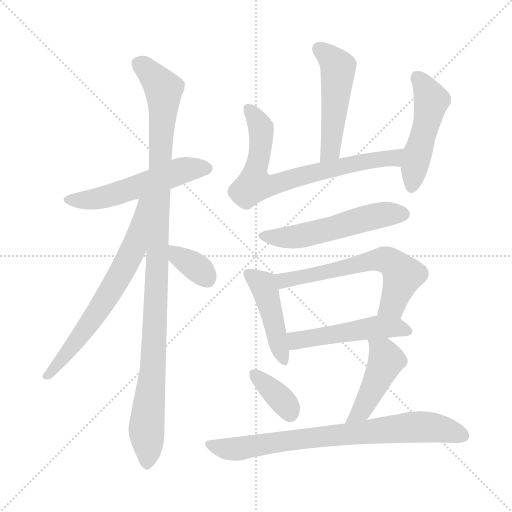
t = 0.00 s
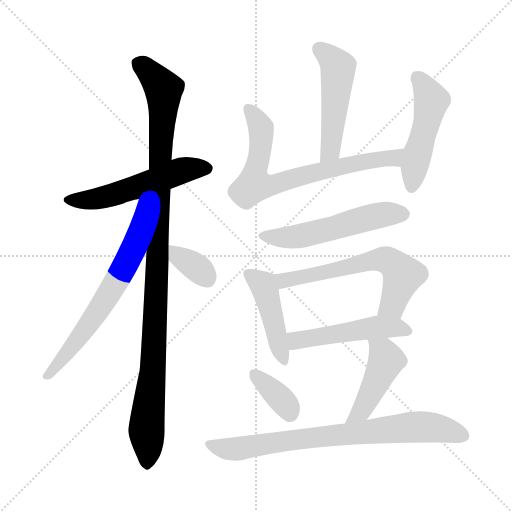
t = 2.01 s
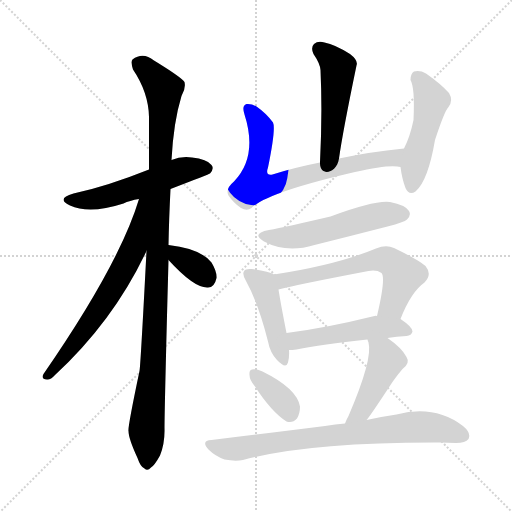
t = 4.01 s
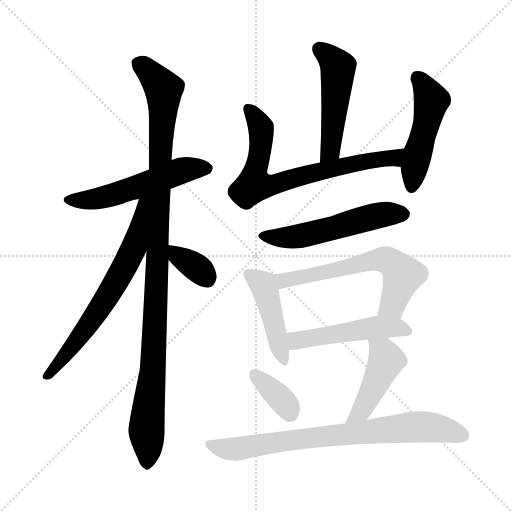
t = 6.02 s
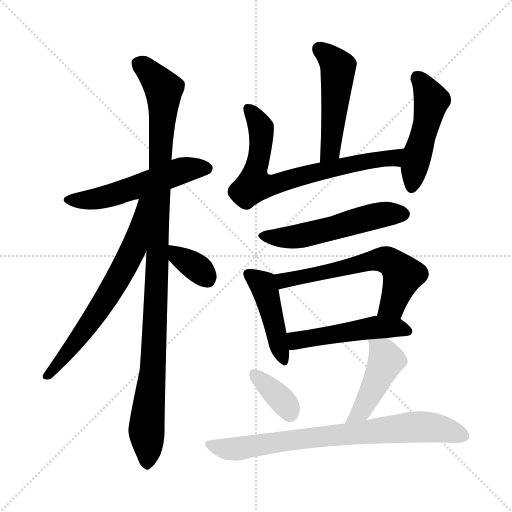
t = 8.02 s
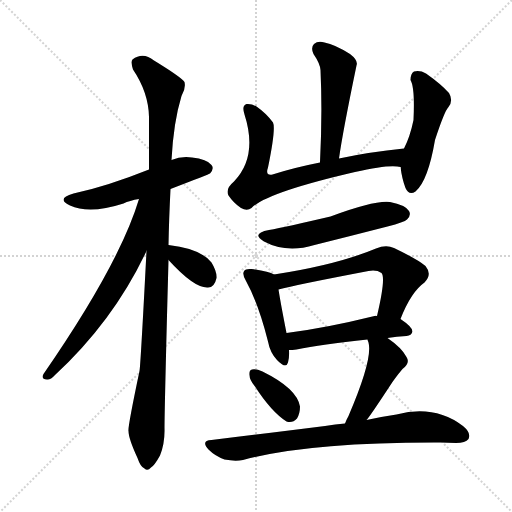
t = 10.03 s

The animated SVG that drew these frames (rendered in a browser with its animation timeline set to each time). Animation: 14 CSS @keyframes rules; one cycle of 10.03 s.

<svg version="1.1" viewBox="0 0 1024 1024" xmlns="http://www.w3.org/2000/svg">
  <g stroke="lightgray" stroke-dasharray="1,1" stroke-width="1" transform="scale(4, 4)">
    <line x1="0" y1="0" x2="256" y2="256"></line>
    <line x1="256" y1="0" x2="0" y2="256"></line>
    <line x1="128" y1="0" x2="128" y2="256"></line>
    <line x1="0" y1="128" x2="256" y2="128"></line>
  </g>
<g transform="scale(1, -1) translate(0, -900)">
   <style type="text/css">
    @keyframes keyframes0 {
      from {
       stroke: blue;
       stroke-dashoffset: 540;
       stroke-width: 128;
       }
       64% {
       animation-timing-function: step-end;
       stroke: blue;
       stroke-dashoffset: 0;
       stroke-width: 128;
       }
       to {
       stroke: black;
       stroke-width: 1024;
       }
       }
       #make-me-a-hanzi-animation-0 {
         animation: keyframes0 0.689453s both;
         animation-delay: 0.000000s;
         animation-timing-function: linear;
       }
    @keyframes keyframes1 {
      from {
       stroke: blue;
       stroke-dashoffset: 1075;
       stroke-width: 128;
       }
       78% {
       animation-timing-function: step-end;
       stroke: blue;
       stroke-dashoffset: 0;
       stroke-width: 128;
       }
       to {
       stroke: black;
       stroke-width: 1024;
       }
       }
       #make-me-a-hanzi-animation-1 {
         animation: keyframes1 1.124837s both;
         animation-delay: 0.689453s;
         animation-timing-function: linear;
       }
    @keyframes keyframes2 {
      from {
       stroke: blue;
       stroke-dashoffset: 666;
       stroke-width: 128;
       }
       68% {
       animation-timing-function: step-end;
       stroke: blue;
       stroke-dashoffset: 0;
       stroke-width: 128;
       }
       to {
       stroke: black;
       stroke-width: 1024;
       }
       }
       #make-me-a-hanzi-animation-2 {
         animation: keyframes2 0.791992s both;
         animation-delay: 1.814290s;
         animation-timing-function: linear;
       }
    @keyframes keyframes3 {
      from {
       stroke: blue;
       stroke-dashoffset: 348;
       stroke-width: 128;
       }
       53% {
       animation-timing-function: step-end;
       stroke: blue;
       stroke-dashoffset: 0;
       stroke-width: 128;
       }
       to {
       stroke: black;
       stroke-width: 1024;
       }
       }
       #make-me-a-hanzi-animation-3 {
         animation: keyframes3 0.533203s both;
         animation-delay: 2.606283s;
         animation-timing-function: linear;
       }
    @keyframes keyframes4 {
      from {
       stroke: blue;
       stroke-dashoffset: 499;
       stroke-width: 128;
       }
       62% {
       animation-timing-function: step-end;
       stroke: blue;
       stroke-dashoffset: 0;
       stroke-width: 128;
       }
       to {
       stroke: black;
       stroke-width: 1024;
       }
       }
       #make-me-a-hanzi-animation-4 {
         animation: keyframes4 0.656087s both;
         animation-delay: 3.139486s;
         animation-timing-function: linear;
       }
    @keyframes keyframes5 {
      from {
       stroke: blue;
       stroke-dashoffset: 721;
       stroke-width: 128;
       }
       70% {
       animation-timing-function: step-end;
       stroke: blue;
       stroke-dashoffset: 0;
       stroke-width: 128;
       }
       to {
       stroke: black;
       stroke-width: 1024;
       }
       }
       #make-me-a-hanzi-animation-5 {
         animation: keyframes5 0.836751s both;
         animation-delay: 3.795573s;
         animation-timing-function: linear;
       }
    @keyframes keyframes6 {
      from {
       stroke: blue;
       stroke-dashoffset: 489;
       stroke-width: 128;
       }
       61% {
       animation-timing-function: step-end;
       stroke: blue;
       stroke-dashoffset: 0;
       stroke-width: 128;
       }
       to {
       stroke: black;
       stroke-width: 1024;
       }
       }
       #make-me-a-hanzi-animation-6 {
         animation: keyframes6 0.647949s both;
         animation-delay: 4.632324s;
         animation-timing-function: linear;
       }
    @keyframes keyframes7 {
      from {
       stroke: blue;
       stroke-dashoffset: 539;
       stroke-width: 128;
       }
       64% {
       animation-timing-function: step-end;
       stroke: blue;
       stroke-dashoffset: 0;
       stroke-width: 128;
       }
       to {
       stroke: black;
       stroke-width: 1024;
       }
       }
       #make-me-a-hanzi-animation-7 {
         animation: keyframes7 0.688639s both;
         animation-delay: 5.280273s;
         animation-timing-function: linear;
       }
    @keyframes keyframes8 {
      from {
       stroke: blue;
       stroke-dashoffset: 446;
       stroke-width: 128;
       }
       59% {
       animation-timing-function: step-end;
       stroke: blue;
       stroke-dashoffset: 0;
       stroke-width: 128;
       }
       to {
       stroke: black;
       stroke-width: 1024;
       }
       }
       #make-me-a-hanzi-animation-8 {
         animation: keyframes8 0.612956s both;
         animation-delay: 5.968913s;
         animation-timing-function: linear;
       }
    @keyframes keyframes9 {
      from {
       stroke: blue;
       stroke-dashoffset: 612;
       stroke-width: 128;
       }
       67% {
       animation-timing-function: step-end;
       stroke: blue;
       stroke-dashoffset: 0;
       stroke-width: 128;
       }
       to {
       stroke: black;
       stroke-width: 1024;
       }
       }
       #make-me-a-hanzi-animation-9 {
         animation: keyframes9 0.748047s both;
         animation-delay: 6.581868s;
         animation-timing-function: linear;
       }
    @keyframes keyframes10 {
      from {
       stroke: blue;
       stroke-dashoffset: 499;
       stroke-width: 128;
       }
       62% {
       animation-timing-function: step-end;
       stroke: blue;
       stroke-dashoffset: 0;
       stroke-width: 128;
       }
       to {
       stroke: black;
       stroke-width: 1024;
       }
       }
       #make-me-a-hanzi-animation-10 {
         animation: keyframes10 0.656087s both;
         animation-delay: 7.329915s;
         animation-timing-function: linear;
       }
    @keyframes keyframes11 {
      from {
       stroke: blue;
       stroke-dashoffset: 362;
       stroke-width: 128;
       }
       54% {
       animation-timing-function: step-end;
       stroke: blue;
       stroke-dashoffset: 0;
       stroke-width: 128;
       }
       to {
       stroke: black;
       stroke-width: 1024;
       }
       }
       #make-me-a-hanzi-animation-11 {
         animation: keyframes11 0.544596s both;
         animation-delay: 7.986003s;
         animation-timing-function: linear;
       }
    @keyframes keyframes12 {
      from {
       stroke: blue;
       stroke-dashoffset: 456;
       stroke-width: 128;
       }
       60% {
       animation-timing-function: step-end;
       stroke: blue;
       stroke-dashoffset: 0;
       stroke-width: 128;
       }
       to {
       stroke: black;
       stroke-width: 1024;
       }
       }
       #make-me-a-hanzi-animation-12 {
         animation: keyframes12 0.621094s both;
         animation-delay: 8.530599s;
         animation-timing-function: linear;
       }
    @keyframes keyframes13 {
      from {
       stroke: blue;
       stroke-dashoffset: 769;
       stroke-width: 128;
       }
       71% {
       animation-timing-function: step-end;
       stroke: blue;
       stroke-dashoffset: 0;
       stroke-width: 128;
       }
       to {
       stroke: black;
       stroke-width: 1024;
       }
       }
       #make-me-a-hanzi-animation-13 {
         animation: keyframes13 0.875814s both;
         animation-delay: 9.151693s;
         animation-timing-function: linear;
       }
</style>
<path d="M 341.0 522.0 Q 419.0 552.0 420.0 553.0 Q 429.0 563.0 423.0 570.0 Q 414.0 582.0 384.0 585.0 Q 362.0 588.0 343.0 580.0 L 298.0 561.0 Q 213.0 527.0 147.0 513.0 Q 111.0 503.0 140.0 489.0 Q 179.0 471.0 247.0 493.0 Q 259.0 499.0 278.0 502.0 L 341.0 522.0 Z" fill="lightgray"></path> 
<path d="M 337.0 410.0 Q 338.0 462.0 341.0 522.0 L 343.0 580.0 Q 347.0 656.0 363.0 708.0 Q 372.0 723.0 369.0 736.0 Q 362.0 746.0 308.0 779.0 Q 286.0 797.0 265.0 781.0 Q 261.0 777.0 266.0 761.0 Q 297.0 715.0 298.0 666.0 Q 298.0 617.0 298.0 561.0 L 293.0 398.0 Q 281.0 167.0 279.0 158.0 Q 255.0 44.0 257.0 38.0 Q 257.0 23.0 275.0 -16.0 Q 281.0 -34.0 289.0 -37.0 Q 295.0 -43.0 302.0 -35.0 Q 309.0 -31.0 320.0 -11.0 Q 330.0 14.0 329.0 44.0 Q 329.0 84.0 337.0 380.0 L 337.0 410.0 Z" fill="lightgray"></path> 
<path d="M 278.0 502.0 Q 239.0 372.0 87.0 152.0 Q 81.0 142.0 94.0 141.0 Q 101.0 140.0 110.0 150.0 Q 227.0 258.0 293.0 398.0 C 360.0 537.0 287.0 531.0 278.0 502.0 Z" fill="lightgray"></path> 
<path d="M 337.0 380.0 Q 389.0 323.0 416.0 325.0 Q 429.0 325.0 433.0 344.0 Q 434.0 357.0 423.0 375.0 Q 401.0 403.0 337.0 410.0 C 307.0 413.0 317.0 402.0 337.0 380.0 Z" fill="lightgray"></path> 
<path d="M 678.0 583.0 Q 685.0 634.0 713.0 769.0 Q 717.0 779.0 700.0 792.0 Q 670.0 811.0 649.0 815.0 Q 636.0 819.0 628.0 812.0 Q 621.0 805.0 627.0 792.0 Q 640.0 773.0 641.0 760.0 Q 645.0 675.0 640.0 575.0 C 639.0 545.0 674.0 553.0 678.0 583.0 Z" fill="lightgray"></path> 
<path d="M 808.0 603.0 Q 738.0 596.0 678.0 583.0 L 640.0 575.0 Q 589.0 565.0 545.0 551.0 Q 530.0 548.0 536.0 565.0 Q 552.0 643.0 546.0 655.0 Q 533.0 673.0 513.0 687.0 Q 503.0 693.0 493.0 692.0 Q 483.0 689.0 489.0 671.0 Q 516.0 587.0 468.0 537.0 Q 450.0 522.0 457.0 509.0 Q 467.0 494.0 482.0 484.0 Q 494.0 477.0 503.0 484.0 Q 533.0 515.0 710.0 556.0 Q 780.0 572.0 801.0 566.0 C 831.0 563.0 838.0 606.0 808.0 603.0 Z" fill="lightgray"></path> 
<path d="M 801.0 566.0 Q 804.0 542.0 811.0 524.0 Q 818.0 508.0 831.0 517.0 Q 856.0 538.0 870.0 620.0 Q 889.0 678.0 897.0 686.0 Q 907.0 699.0 898.0 714.0 Q 882.0 732.0 852.0 753.0 Q 840.0 760.0 828.0 757.0 Q 821.0 753.0 821.0 740.0 Q 830.0 725.0 827.0 660.0 Q 820.0 626.0 808.0 603.0 L 801.0 566.0 Z" fill="lightgray"></path> 
<path d="M 538.0 440.0 Q 501.0 433.0 528.0 417.0 Q 573.0 393.0 629.0 410.0 Q 701.0 428.0 775.0 447.0 Q 809.0 456.0 814.0 461.0 Q 823.0 470.0 818.0 478.0 Q 811.0 490.0 780.0 496.0 Q 750.0 500.0 661.0 467.0 Q 571.0 446.0 538.0 440.0 Z" fill="lightgray"></path> 
<path d="M 548.0 351.0 Q 538.0 357.0 503.0 362.0 Q 491.0 363.0 489.0 359.0 Q 483.0 353.0 492.0 338.0 Q 517.0 293.0 536.0 217.0 Q 540.0 195.0 554.0 180.0 Q 572.0 161.0 576.0 175.0 Q 579.0 185.0 578.0 200.0 L 573.0 234.0 Q 561.0 295.0 557.0 321.0 C 553.0 349.0 553.0 349.0 548.0 351.0 Z" fill="lightgray"></path> 
<path d="M 801.0 262.0 Q 822.0 316.0 849.0 335.0 Q 865.0 351.0 851.0 368.0 Q 836.0 381.0 788.0 404.0 Q 772.0 411.0 752.0 403.0 Q 673.0 370.0 548.0 351.0 C 518.0 346.0 528.0 314.0 557.0 321.0 Q 590.0 330.0 737.0 358.0 Q 753.0 361.0 763.0 354.0 Q 772.0 344.0 754.0 268.0 C 747.0 239.0 790.0 234.0 801.0 262.0 Z" fill="lightgray"></path> 
<path d="M 775.0 224.0 Q 793.0 227.0 813.0 228.0 Q 823.0 229.0 825.0 237.0 Q 825.0 246.0 801.0 262.0 L 754.0 268.0 Q 751.0 269.0 749.0 268.0 Q 652.0 244.0 573.0 234.0 C 543.0 230.0 548.0 199.0 578.0 200.0 Q 584.0 200.0 593.0 201.0 Q 642.0 211.0 735.0 221.0 L 775.0 224.0 Z" fill="lightgray"></path> 
<path d="M 510.0 127.0 Q 543.0 76.0 573.0 57.0 Q 585.0 53.0 594.0 63.0 Q 600.0 73.0 600.0 87.0 Q 594.0 123.0 525.0 157.0 Q 512.0 163.0 504.0 161.0 Q 498.0 160.0 499.0 150.0 Q 499.0 140.0 510.0 127.0 Z" fill="lightgray"></path> 
<path d="M 733.0 60.0 Q 739.0 66.0 779.0 127.0 Q 789.0 143.0 805.0 162.0 Q 821.0 174.0 813.0 186.0 Q 804.0 204.0 775.0 224.0 C 751.0 241.0 726.0 250.0 735.0 221.0 Q 735.0 220.0 737.0 215.0 Q 746.0 182.0 697.0 68.0 Q 693.0 61.0 690.0 53.0 C 679.0 25.0 714.0 37.0 733.0 60.0 Z" fill="lightgray"></path> 
<path d="M 690.0 53.0 Q 671.0 52.0 650.0 48.0 Q 547.0 35.0 423.0 20.0 Q 401.0 19.0 417.0 1.0 Q 430.0 -12.0 449.0 -19.0 Q 470.0 -23.0 486.0 -20.0 Q 619.0 16.0 882.0 15.0 Q 895.0 15.0 912.0 14.0 Q 931.0 14.0 937.0 22.0 Q 943.0 34.0 926.0 48.0 Q 869.0 91.0 793.0 71.0 Q 765.0 67.0 733.0 60.0 L 690.0 53.0 Z" fill="lightgray"></path> 
      <clipPath id="make-me-a-hanzi-clip-0">
      <path d="M 341.0 522.0 Q 419.0 552.0 420.0 553.0 Q 429.0 563.0 423.0 570.0 Q 414.0 582.0 384.0 585.0 Q 362.0 588.0 343.0 580.0 L 298.0 561.0 Q 213.0 527.0 147.0 513.0 Q 111.0 503.0 140.0 489.0 Q 179.0 471.0 247.0 493.0 Q 259.0 499.0 278.0 502.0 L 341.0 522.0 Z" fill="lightgray"></path>
      </clipPath>
      <path clip-path="url(#make-me-a-hanzi-clip-0)" d="M 140.0 502.0 L 199.0 503.0 L 357.0 557.0 L 390.0 564.0 L 414.0 562.0 " fill="none" id="make-me-a-hanzi-animation-0" stroke-dasharray="412 824" stroke-linecap="round"></path>

      <clipPath id="make-me-a-hanzi-clip-1">
      <path d="M 337.0 410.0 Q 338.0 462.0 341.0 522.0 L 343.0 580.0 Q 347.0 656.0 363.0 708.0 Q 372.0 723.0 369.0 736.0 Q 362.0 746.0 308.0 779.0 Q 286.0 797.0 265.0 781.0 Q 261.0 777.0 266.0 761.0 Q 297.0 715.0 298.0 666.0 Q 298.0 617.0 298.0 561.0 L 293.0 398.0 Q 281.0 167.0 279.0 158.0 Q 255.0 44.0 257.0 38.0 Q 257.0 23.0 275.0 -16.0 Q 281.0 -34.0 289.0 -37.0 Q 295.0 -43.0 302.0 -35.0 Q 309.0 -31.0 320.0 -11.0 Q 330.0 14.0 329.0 44.0 Q 329.0 84.0 337.0 380.0 L 337.0 410.0 Z" fill="lightgray"></path>
      </clipPath>
      <path clip-path="url(#make-me-a-hanzi-clip-1)" d="M 277.0 774.0 L 327.0 722.0 L 314.0 317.0 L 306.0 159.0 L 293.0 46.0 L 294.0 -24.0 " fill="none" id="make-me-a-hanzi-animation-1" stroke-dasharray="947 1894" stroke-linecap="round"></path>

      <clipPath id="make-me-a-hanzi-clip-2">
      <path d="M 278.0 502.0 Q 239.0 372.0 87.0 152.0 Q 81.0 142.0 94.0 141.0 Q 101.0 140.0 110.0 150.0 Q 227.0 258.0 293.0 398.0 C 360.0 537.0 287.0 531.0 278.0 502.0 Z" fill="lightgray"></path>
      </clipPath>
      <path clip-path="url(#make-me-a-hanzi-clip-2)" d="M 294.0 500.0 L 285.0 494.0 L 267.0 402.0 L 247.0 362.0 L 184.0 260.0 L 96.0 150.0 " fill="none" id="make-me-a-hanzi-animation-2" stroke-dasharray="538 1076" stroke-linecap="round"></path>

      <clipPath id="make-me-a-hanzi-clip-3">
      <path d="M 337.0 380.0 Q 389.0 323.0 416.0 325.0 Q 429.0 325.0 433.0 344.0 Q 434.0 357.0 423.0 375.0 Q 401.0 403.0 337.0 410.0 C 307.0 413.0 317.0 402.0 337.0 380.0 Z" fill="lightgray"></path>
      </clipPath>
      <path clip-path="url(#make-me-a-hanzi-clip-3)" d="M 346.0 403.0 L 355.0 388.0 L 385.0 371.0 L 414.0 344.0 " fill="none" id="make-me-a-hanzi-animation-3" stroke-dasharray="220 440" stroke-linecap="round"></path>

      <clipPath id="make-me-a-hanzi-clip-4">
      <path d="M 678.0 583.0 Q 685.0 634.0 713.0 769.0 Q 717.0 779.0 700.0 792.0 Q 670.0 811.0 649.0 815.0 Q 636.0 819.0 628.0 812.0 Q 621.0 805.0 627.0 792.0 Q 640.0 773.0 641.0 760.0 Q 645.0 675.0 640.0 575.0 C 639.0 545.0 674.0 553.0 678.0 583.0 Z" fill="lightgray"></path>
      </clipPath>
      <path clip-path="url(#make-me-a-hanzi-clip-4)" d="M 638.0 803.0 L 677.0 764.0 L 662.0 611.0 L 656.0 593.0 L 645.0 583.0 " fill="none" id="make-me-a-hanzi-animation-4" stroke-dasharray="371 742" stroke-linecap="round"></path>

      <clipPath id="make-me-a-hanzi-clip-5">
      <path d="M 808.0 603.0 Q 738.0 596.0 678.0 583.0 L 640.0 575.0 Q 589.0 565.0 545.0 551.0 Q 530.0 548.0 536.0 565.0 Q 552.0 643.0 546.0 655.0 Q 533.0 673.0 513.0 687.0 Q 503.0 693.0 493.0 692.0 Q 483.0 689.0 489.0 671.0 Q 516.0 587.0 468.0 537.0 Q 450.0 522.0 457.0 509.0 Q 467.0 494.0 482.0 484.0 Q 494.0 477.0 503.0 484.0 Q 533.0 515.0 710.0 556.0 Q 780.0 572.0 801.0 566.0 C 831.0 563.0 838.0 606.0 808.0 603.0 Z" fill="lightgray"></path>
      </clipPath>
      <path clip-path="url(#make-me-a-hanzi-clip-5)" d="M 497.0 682.0 L 516.0 657.0 L 523.0 635.0 L 508.0 530.0 L 542.0 529.0 L 662.0 563.0 L 787.0 585.0 L 801.0 598.0 " fill="none" id="make-me-a-hanzi-animation-5" stroke-dasharray="593 1186" stroke-linecap="round"></path>

      <clipPath id="make-me-a-hanzi-clip-6">
      <path d="M 801.0 566.0 Q 804.0 542.0 811.0 524.0 Q 818.0 508.0 831.0 517.0 Q 856.0 538.0 870.0 620.0 Q 889.0 678.0 897.0 686.0 Q 907.0 699.0 898.0 714.0 Q 882.0 732.0 852.0 753.0 Q 840.0 760.0 828.0 757.0 Q 821.0 753.0 821.0 740.0 Q 830.0 725.0 827.0 660.0 Q 820.0 626.0 808.0 603.0 L 801.0 566.0 Z" fill="lightgray"></path>
      </clipPath>
      <path clip-path="url(#make-me-a-hanzi-clip-6)" d="M 834.0 746.0 L 863.0 699.0 L 823.0 526.0 " fill="none" id="make-me-a-hanzi-animation-6" stroke-dasharray="361 722" stroke-linecap="round"></path>

      <clipPath id="make-me-a-hanzi-clip-7">
      <path d="M 538.0 440.0 Q 501.0 433.0 528.0 417.0 Q 573.0 393.0 629.0 410.0 Q 701.0 428.0 775.0 447.0 Q 809.0 456.0 814.0 461.0 Q 823.0 470.0 818.0 478.0 Q 811.0 490.0 780.0 496.0 Q 750.0 500.0 661.0 467.0 Q 571.0 446.0 538.0 440.0 Z" fill="lightgray"></path>
      </clipPath>
      <path clip-path="url(#make-me-a-hanzi-clip-7)" d="M 530.0 430.0 L 589.0 426.0 L 768.0 471.0 L 807.0 472.0 " fill="none" id="make-me-a-hanzi-animation-7" stroke-dasharray="411 822" stroke-linecap="round"></path>

      <clipPath id="make-me-a-hanzi-clip-8">
      <path d="M 548.0 351.0 Q 538.0 357.0 503.0 362.0 Q 491.0 363.0 489.0 359.0 Q 483.0 353.0 492.0 338.0 Q 517.0 293.0 536.0 217.0 Q 540.0 195.0 554.0 180.0 Q 572.0 161.0 576.0 175.0 Q 579.0 185.0 578.0 200.0 L 573.0 234.0 Q 561.0 295.0 557.0 321.0 C 553.0 349.0 553.0 349.0 548.0 351.0 Z" fill="lightgray"></path>
      </clipPath>
      <path clip-path="url(#make-me-a-hanzi-clip-8)" d="M 498.0 352.0 L 526.0 331.0 L 530.0 321.0 L 566.0 181.0 " fill="none" id="make-me-a-hanzi-animation-8" stroke-dasharray="318 636" stroke-linecap="round"></path>

      <clipPath id="make-me-a-hanzi-clip-9">
      <path d="M 801.0 262.0 Q 822.0 316.0 849.0 335.0 Q 865.0 351.0 851.0 368.0 Q 836.0 381.0 788.0 404.0 Q 772.0 411.0 752.0 403.0 Q 673.0 370.0 548.0 351.0 C 518.0 346.0 528.0 314.0 557.0 321.0 Q 590.0 330.0 737.0 358.0 Q 753.0 361.0 763.0 354.0 Q 772.0 344.0 754.0 268.0 C 747.0 239.0 790.0 234.0 801.0 262.0 Z" fill="lightgray"></path>
      </clipPath>
      <path clip-path="url(#make-me-a-hanzi-clip-9)" d="M 558.0 330.0 L 576.0 342.0 L 678.0 360.0 L 754.0 381.0 L 775.0 379.0 L 798.0 361.0 L 805.0 348.0 L 785.0 290.0 L 763.0 278.0 " fill="none" id="make-me-a-hanzi-animation-9" stroke-dasharray="484 968" stroke-linecap="round"></path>

      <clipPath id="make-me-a-hanzi-clip-10">
      <path d="M 775.0 224.0 Q 793.0 227.0 813.0 228.0 Q 823.0 229.0 825.0 237.0 Q 825.0 246.0 801.0 262.0 L 754.0 268.0 Q 751.0 269.0 749.0 268.0 Q 652.0 244.0 573.0 234.0 C 543.0 230.0 548.0 199.0 578.0 200.0 Q 584.0 200.0 593.0 201.0 Q 642.0 211.0 735.0 221.0 L 775.0 224.0 Z" fill="lightgray"></path>
      </clipPath>
      <path clip-path="url(#make-me-a-hanzi-clip-10)" d="M 580.0 229.0 L 592.0 219.0 L 759.0 246.0 L 798.0 245.0 L 815.0 237.0 " fill="none" id="make-me-a-hanzi-animation-10" stroke-dasharray="371 742" stroke-linecap="round"></path>

      <clipPath id="make-me-a-hanzi-clip-11">
      <path d="M 510.0 127.0 Q 543.0 76.0 573.0 57.0 Q 585.0 53.0 594.0 63.0 Q 600.0 73.0 600.0 87.0 Q 594.0 123.0 525.0 157.0 Q 512.0 163.0 504.0 161.0 Q 498.0 160.0 499.0 150.0 Q 499.0 140.0 510.0 127.0 Z" fill="lightgray"></path>
      </clipPath>
      <path clip-path="url(#make-me-a-hanzi-clip-11)" d="M 509.0 152.0 L 560.0 104.0 L 579.0 74.0 " fill="none" id="make-me-a-hanzi-animation-11" stroke-dasharray="234 468" stroke-linecap="round"></path>

      <clipPath id="make-me-a-hanzi-clip-12">
      <path d="M 733.0 60.0 Q 739.0 66.0 779.0 127.0 Q 789.0 143.0 805.0 162.0 Q 821.0 174.0 813.0 186.0 Q 804.0 204.0 775.0 224.0 C 751.0 241.0 726.0 250.0 735.0 221.0 Q 735.0 220.0 737.0 215.0 Q 746.0 182.0 697.0 68.0 Q 693.0 61.0 690.0 53.0 C 679.0 25.0 714.0 37.0 733.0 60.0 Z" fill="lightgray"></path>
      </clipPath>
      <path clip-path="url(#make-me-a-hanzi-clip-12)" d="M 742.0 220.0 L 767.0 195.0 L 773.0 179.0 L 722.0 77.0 L 697.0 55.0 " fill="none" id="make-me-a-hanzi-animation-12" stroke-dasharray="328 656" stroke-linecap="round"></path>

      <clipPath id="make-me-a-hanzi-clip-13">
      <path d="M 690.0 53.0 Q 671.0 52.0 650.0 48.0 Q 547.0 35.0 423.0 20.0 Q 401.0 19.0 417.0 1.0 Q 430.0 -12.0 449.0 -19.0 Q 470.0 -23.0 486.0 -20.0 Q 619.0 16.0 882.0 15.0 Q 895.0 15.0 912.0 14.0 Q 931.0 14.0 937.0 22.0 Q 943.0 34.0 926.0 48.0 Q 869.0 91.0 793.0 71.0 Q 765.0 67.0 733.0 60.0 L 690.0 53.0 Z" fill="lightgray"></path>
      </clipPath>
      <path clip-path="url(#make-me-a-hanzi-clip-13)" d="M 420.0 11.0 L 459.0 1.0 L 822.0 46.0 L 895.0 40.0 L 926.0 28.0 " fill="none" id="make-me-a-hanzi-animation-13" stroke-dasharray="641 1282" stroke-linecap="round"></path>

</g>
</svg>
